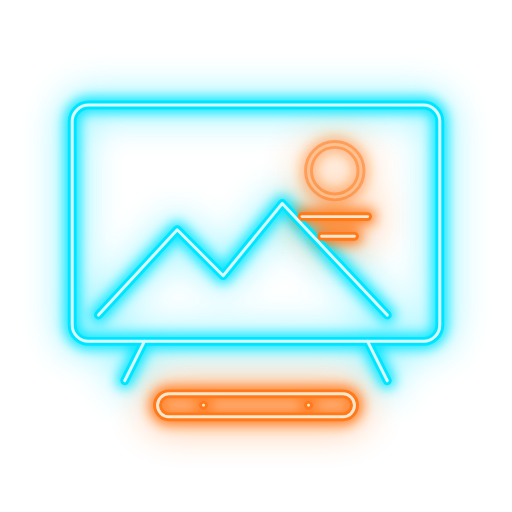
t = 0.00 s
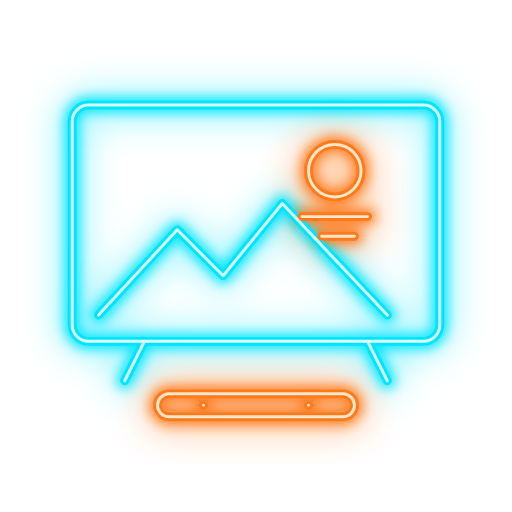
t = 1.50 s
t = 3.00 s: frame unchanged from t = 0.00 s, image omitted
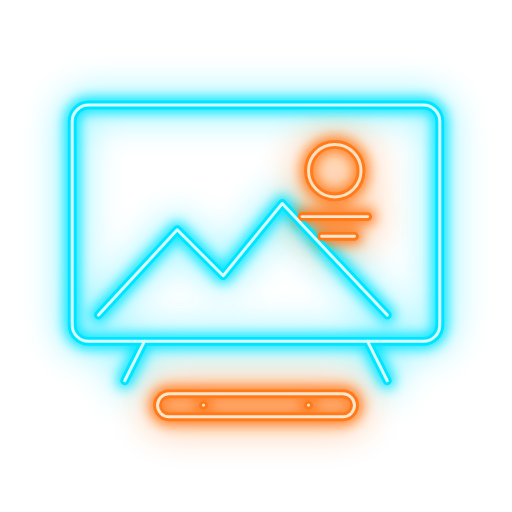
t = 4.17 s
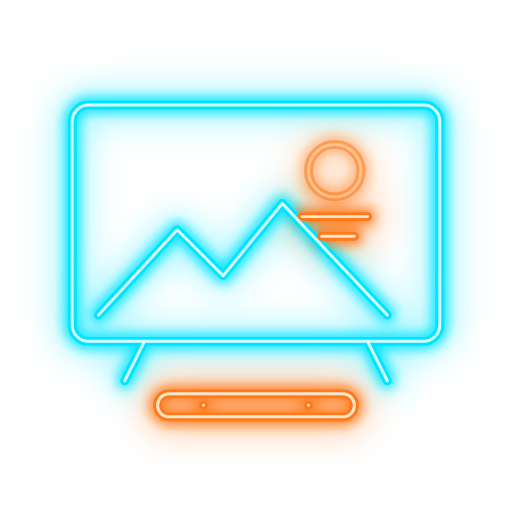
t = 6.26 s
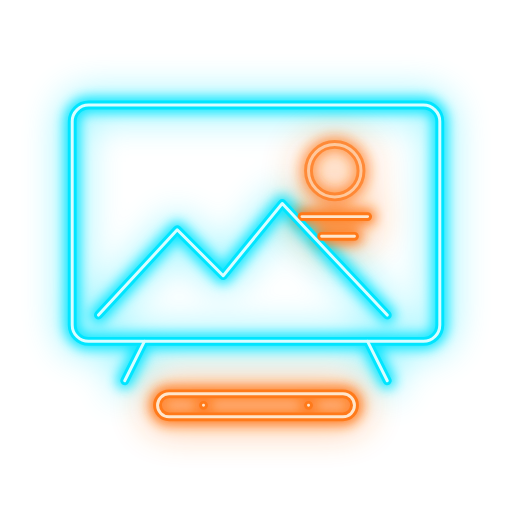
t = 8.34 s

The animated SVG that drew these frames (rendered in a browser with its animation timeline set to each time). Animation: 2 SMIL elements (animate=2); one cycle of 9.70 s, repeats indefinitely.

<svg xmlns="http://www.w3.org/2000/svg" viewBox="-14 -14 156 156" width="256" height="256" role="img" aria-label="TV repair">
  <title>TV repair</title>
  <defs>
    <filter id="tv-halo" x="-30%" y="-30%" width="160%" height="160%"><feGaussianBlur stdDeviation="5.5"/></filter>
    <filter id="tv-glow" x="-30%" y="-30%" width="160%" height="160%"><feGaussianBlur stdDeviation="1.8"/></filter>
    <g id="tv-c" fill="none" stroke-linecap="round" stroke-linejoin="round"><rect x="8" y="18" width="112" height="72" rx="5"/>
    <path d="M16 82 L40 56 L54 70 L72 48 L104 82"/>
    <path d="M30 90 l-6 12 M98 90 l6 12"/></g>
    <g id="tv-o" fill="none" stroke-linecap="round" stroke-linejoin="round"><g opacity="0.5"><animate attributeName="opacity" values="0.5;1;0.5" calcMode="spline" keyTimes="0;.5;1" keySplines=".45 0 .55 1;.45 0 .55 1" dur="3s" begin="0s" repeatCount="indefinite"/><circle cx="88" cy="38" r="8"/></g>
    <path d="M78 52 h20 M84 58 h10"/>
    <rect x="34" y="106" width="60" height="7" rx="3.5"/>
    <path d="M48 109.5 h0.01 M80 109.5 h0.01"/></g>
  </defs>
  <g><animate attributeName="opacity" values="1;1;.45;1;.7;1;1" keyTimes="0;.86;.87;.885;.9;.92;1" dur="9.7s" repeatCount="indefinite"/>
  <use href="#tv-c" stroke="#00E5FF" stroke-width="8" opacity=".4" filter="url(#tv-halo)"/>
  <use href="#tv-o" stroke="#FF7A1A" stroke-width="8" opacity=".45" filter="url(#tv-halo)"/>
  <use href="#tv-c" stroke="#00E5FF" stroke-width="5" opacity=".9" filter="url(#tv-glow)"/>
  <use href="#tv-o" stroke="#FF7A1A" stroke-width="5" opacity=".9" filter="url(#tv-glow)"/>
  <use href="#tv-c" stroke="#00E5FF" stroke-width="2.7"/>
  <use href="#tv-o" stroke="#FF7A1A" stroke-width="2.7"/>
  <use href="#tv-c" stroke="#D9FDFF" stroke-width="0.9"/>
  <use href="#tv-o" stroke="#FFE6CC" stroke-width="0.9"/>
  </g>
</svg>
